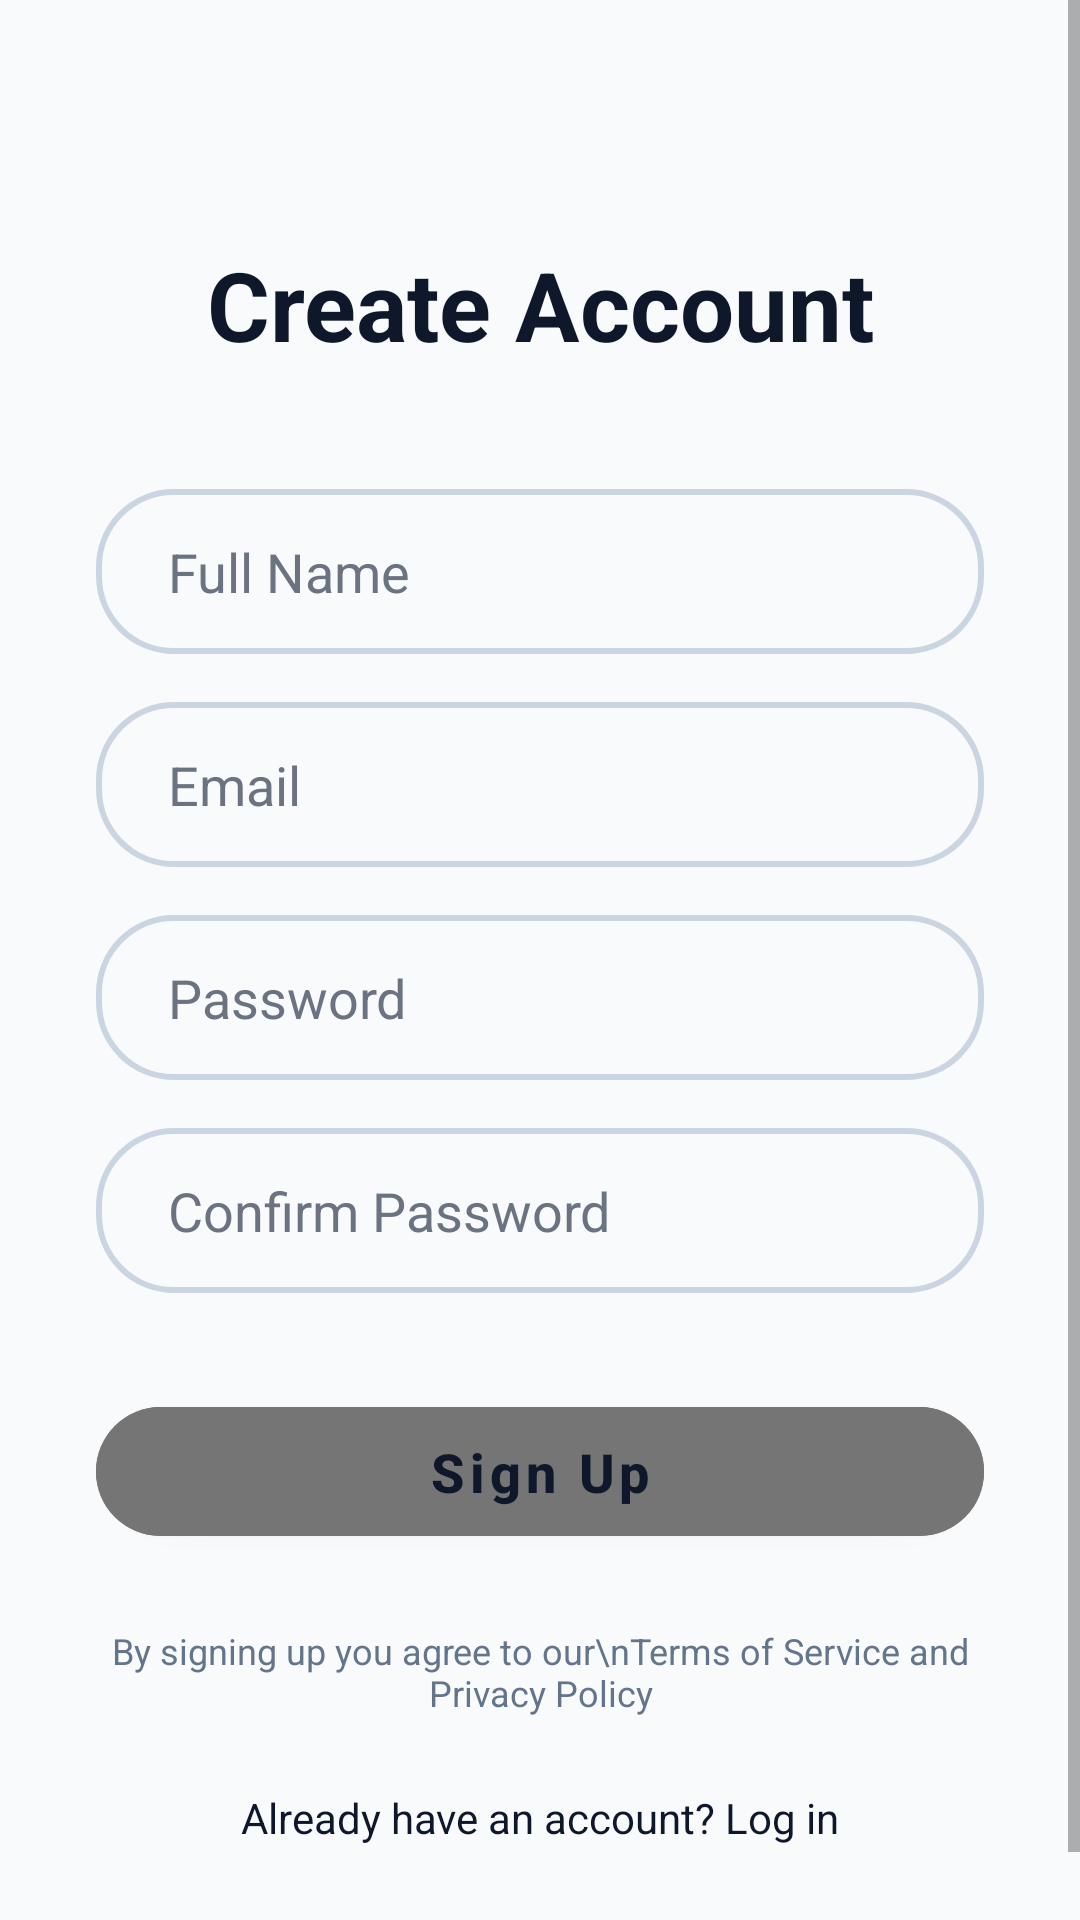

Produce the Android XML layout that renders to this screen, including the resource entries it uses.
<!-- AndroidManifest.xml: application theme Theme.CampusSafeApplication -->
<!-- res/layout/activity_create_account.xml -->
<?xml version="1.0" encoding="utf-8"?>
<ScrollView xmlns:android="http://schemas.android.com/apk/res/android"
    xmlns:app="http://schemas.android.com/apk/res-auto"
    xmlns:tools="http://schemas.android.com/tools"
    android:layout_width="match_parent"
    android:layout_height="match_parent"
    android:background="@color/bg_primary"
    android:fitsSystemWindows="true">
    android:fillViewport="true">

    <androidx.constraintlayout.widget.ConstraintLayout
        android:layout_width="match_parent"
        android:layout_height="wrap_content"
        android:padding="32dp">

        <ImageView
            android:id="@+id/btnBack"
            android:layout_width="32dp"
            android:layout_height="32dp"
            android:contentDescription="Back"
            android:src="@drawable/ic_arrow_back"
            app:layout_constraintStart_toStartOf="parent"
            app:layout_constraintTop_toTopOf="parent"
            app:tint="@color/text_primary" />

        <TextView
            android:id="@+id/tvCreateAccountTitle"
            android:layout_width="0dp"
            android:layout_height="wrap_content"
            android:layout_marginTop="16dp"
            android:gravity="center"
            android:text="Create Account"
            android:textColor="@color/text_primary"
            android:textSize="32sp"
            android:textStyle="bold"
            app:layout_constraintEnd_toEndOf="parent"
            app:layout_constraintStart_toStartOf="parent"
            app:layout_constraintTop_toBottomOf="@+id/btnBack" />

        <EditText
            android:id="@+id/etFullName"
            android:layout_width="0dp"
            android:layout_height="55dp"
            android:layout_marginTop="40dp"
            android:background="@drawable/edit_text_rounded"
            android:hint="Full Name"
            android:inputType="textPersonName"
            android:paddingStart="24dp"
            android:paddingEnd="24dp"
            android:textColor="@color/text_primary"
            android:textColorHint="@color/hint_gray"
            app:layout_constraintEnd_toEndOf="parent"
            app:layout_constraintStart_toStartOf="parent"
            app:layout_constraintTop_toBottomOf="@+id/tvCreateAccountTitle" />

        <EditText
            android:id="@+id/etEmail"
            android:layout_width="0dp"
            android:layout_height="55dp"
            android:layout_marginTop="16dp"
            android:background="@drawable/edit_text_rounded"
            android:hint="Email"
            android:inputType="textEmailAddress"
            android:paddingStart="24dp"
            android:paddingEnd="24dp"
            android:textColor="@color/text_primary"
            android:textColorHint="@color/hint_gray"
            app:layout_constraintEnd_toEndOf="parent"
            app:layout_constraintStart_toStartOf="parent"
            app:layout_constraintTop_toBottomOf="@+id/etFullName" />

        <EditText
            android:id="@+id/etPassword"
            android:layout_width="0dp"
            android:layout_height="55dp"
            android:layout_marginTop="16dp"
            android:background="@drawable/edit_text_rounded"
            android:hint="Password"
            android:inputType="textPassword"
            android:paddingStart="24dp"
            android:paddingEnd="24dp"
            android:textColor="@color/text_primary"
            android:textColorHint="@color/hint_gray"
            app:layout_constraintEnd_toEndOf="parent"
            app:layout_constraintStart_toStartOf="parent"
            app:layout_constraintTop_toBottomOf="@+id/etEmail" />

        <EditText
            android:id="@+id/etConfirmPassword"
            android:layout_width="0dp"
            android:layout_height="55dp"
            android:layout_marginTop="16dp"
            android:background="@drawable/edit_text_rounded"
            android:hint="Confirm Password"
            android:inputType="textPassword"
            android:paddingStart="24dp"
            android:paddingEnd="24dp"
            android:textColor="@color/text_primary"
            android:textColorHint="@color/hint_gray"
            app:layout_constraintEnd_toEndOf="parent"
            app:layout_constraintStart_toStartOf="parent"
            app:layout_constraintTop_toBottomOf="@+id/etPassword" />

        <com.google.android.material.button.MaterialButton
            android:id="@+id/btnSignUp"
            android:layout_width="0dp"
            android:layout_height="55dp"
            android:layout_marginTop="32dp"
            android:backgroundTint="@color/btn_gray"
            android:text="Sign Up"
            android:textAllCaps="false"
            android:textColor="@color/text_primary"
            android:textSize="18sp"
            android:textStyle="bold"
            app:cornerRadius="25dp"
            app:layout_constraintEnd_toEndOf="parent"
            app:layout_constraintStart_toStartOf="parent"
            app:layout_constraintTop_toBottomOf="@+id/etConfirmPassword" />

        <TextView
            android:id="@+id/tvTerms"
            android:layout_width="0dp"
            android:layout_height="wrap_content"
            android:layout_marginTop="24dp"
            android:gravity="center"
            android:text="By signing up you agree to our\nTerms of Service and Privacy Policy"
            android:textColor="@color/text_secondary"
            android:textSize="12sp"
            app:layout_constraintEnd_toEndOf="parent"
            app:layout_constraintStart_toStartOf="parent"
            app:layout_constraintTop_toBottomOf="@+id/btnSignUp" />

        <TextView
            android:id="@+id/tvLoginLink"
            android:layout_width="wrap_content"
            android:layout_height="wrap_content"
            android:layout_marginTop="24dp"
            android:layout_marginBottom="16dp"
            android:text="Already have an account? Log in"
            android:textColor="@color/text_primary"
            android:textSize="14sp"
            app:layout_constraintBottom_toBottomOf="parent"
            app:layout_constraintEnd_toEndOf="parent"
            app:layout_constraintStart_toStartOf="parent"
            app:layout_constraintTop_toBottomOf="@+id/tvTerms" />

    </androidx.constraintlayout.widget.ConstraintLayout>
</ScrollView>
<!-- resources referenced by this layout -->
<resources>
  <color name="bg_primary">#F8FAFC</color>
  <color name="btn_gray">#757575</color>
  <color name="hint_gray">#6B7280</color>
  <color name="text_primary">#0F172A</color>
  <color name="text_secondary">#64748B</color>
  <!-- drawable edit_text_rounded (drawable) -->
  <?xml version="1.0" encoding="utf-8"?>
  <shape xmlns:android="http://schemas.android.com/apk/res/android">
      <solid android:color="@android:color/transparent" />
      <stroke
          android:width="2dp"
          android:color="@color/edit_text_border" />
      <corners android:radius="25dp" />
  </shape>
  <style name="Theme.CampusSafeApplication" parent="Theme.MaterialComponents.DayNight.NoActionBar">
          
          <item name="colorPrimary">@color/shield_outline</item>
          <item name="colorPrimaryVariant">@color/shield_blue</item>
          <item name="colorOnPrimary">@color/white</item>
          
          <item name="colorSecondary">@color/shield_blue</item>
          <item name="colorSecondaryVariant">@color/shield_outline</item>
          <item name="colorOnSecondary">@color/black</item>
          
          <item name="android:statusBarColor">?attr/colorSurface</item>
          <item name="android:windowBackground">@color/bg_primary</item>
          <item name="colorSurface">@color/top_bar_bg</item>
          <item name="android:windowLightStatusBar">true</item>
      </style>
  <color name="edit_text_border">#CBD5E1</color>
  <color name="shield_outline">#2D5BD0</color>
  <color name="shield_blue">#8DB4FF</color>
  <color name="white">#FFFFFFFF</color>
  <color name="black">#FF000000</color>
  <color name="top_bar_bg">#FFFFFF</color>
</resources>
